2-way image classification set "anemia detection.v1i.folder" from GitHub (mohamedsharshar/Anemia-Detection-Project); label vocabulary: anemia, normal.

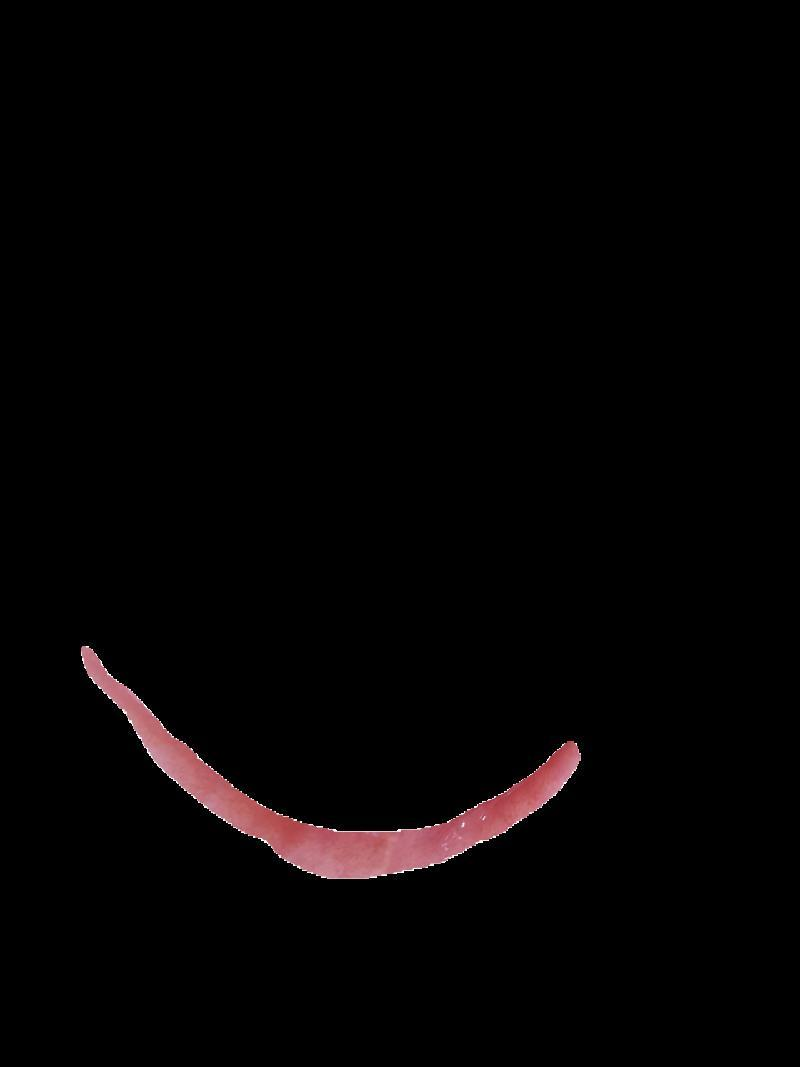
Label: normal

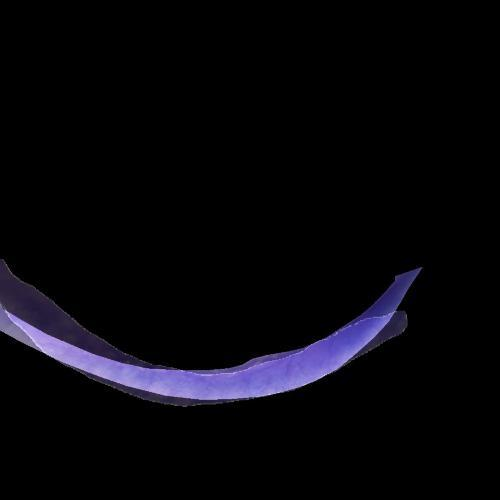
Label: anemia

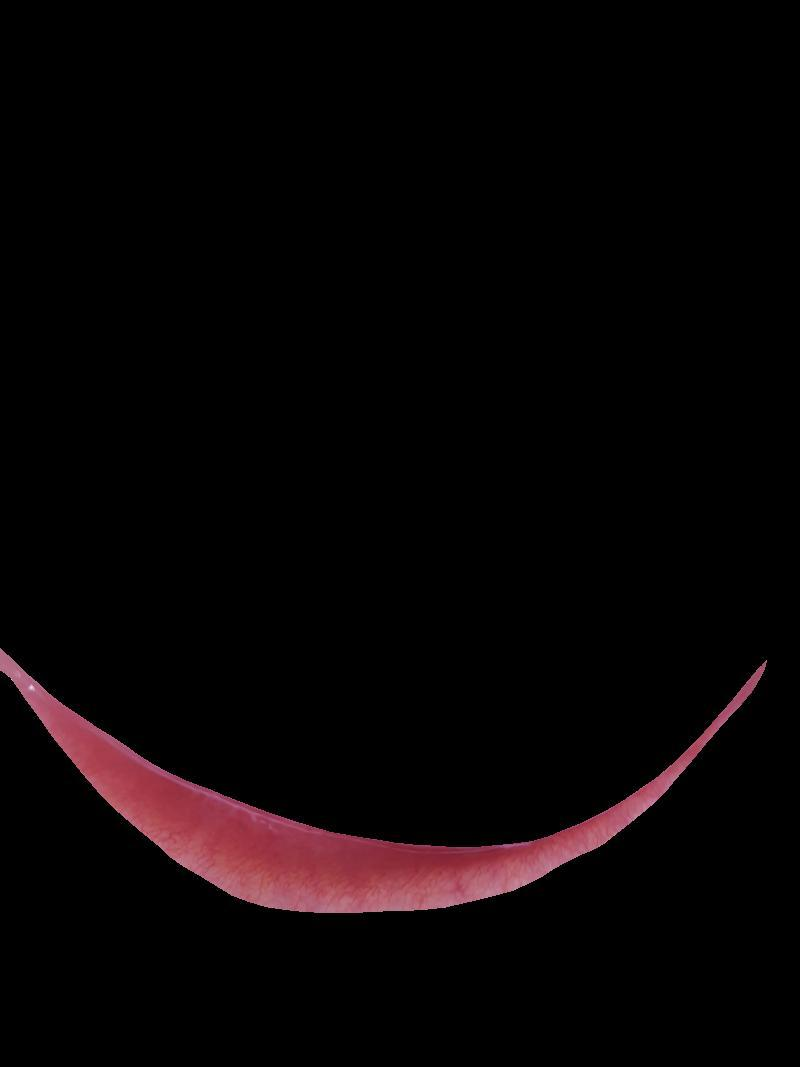
Label: normal

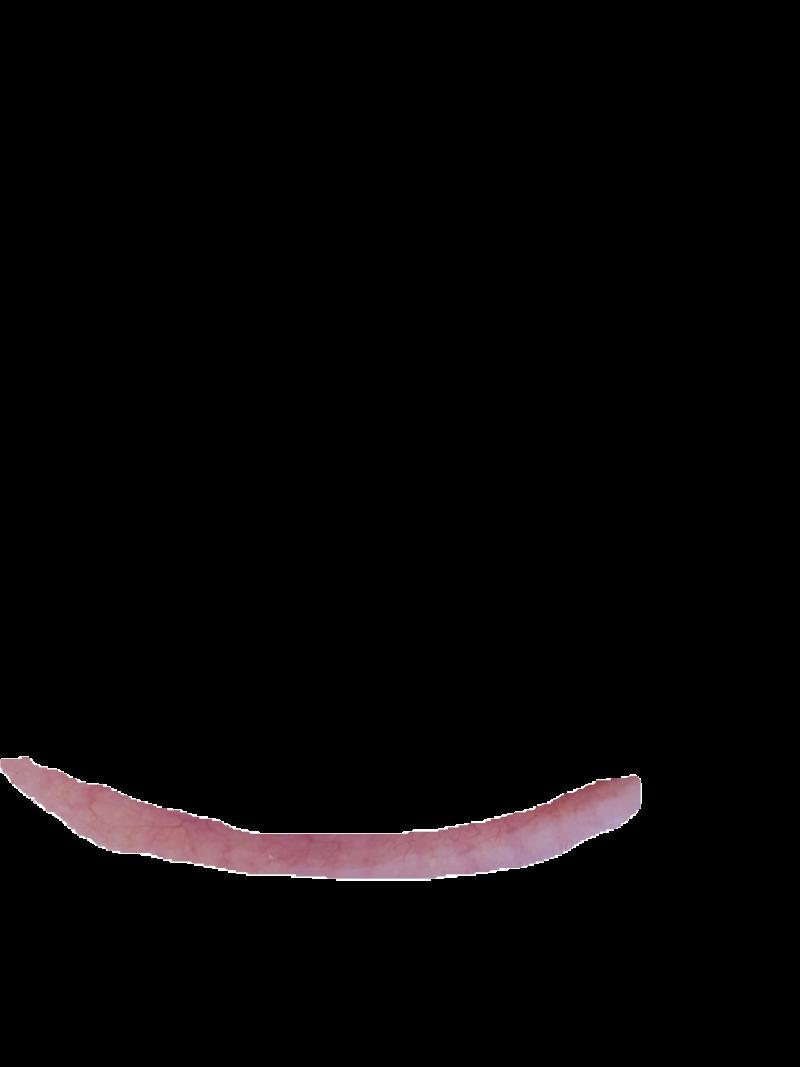
Label: anemia

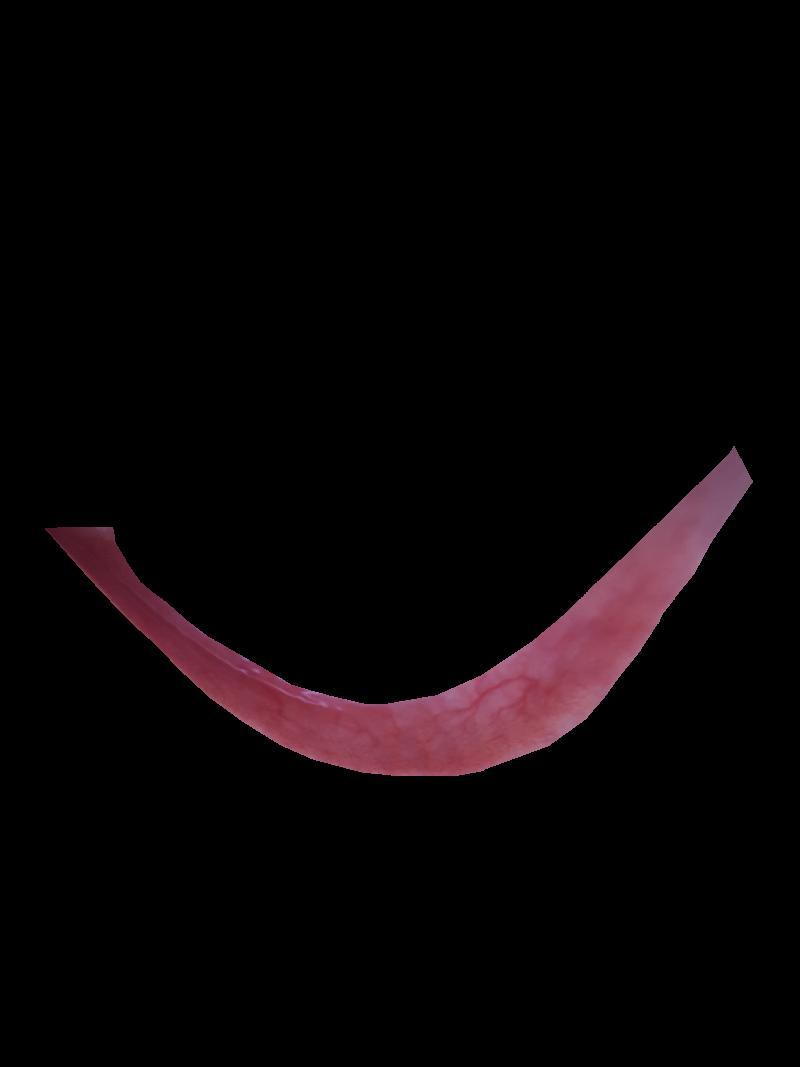
Label: normal

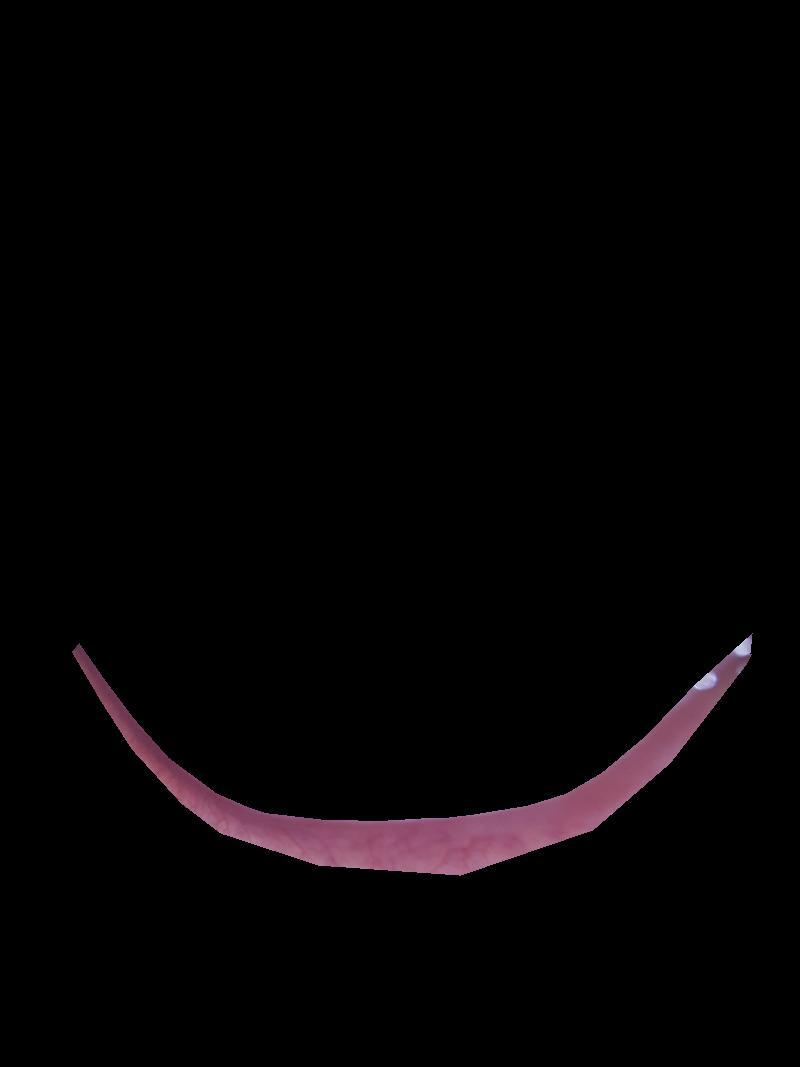
Label: anemia
